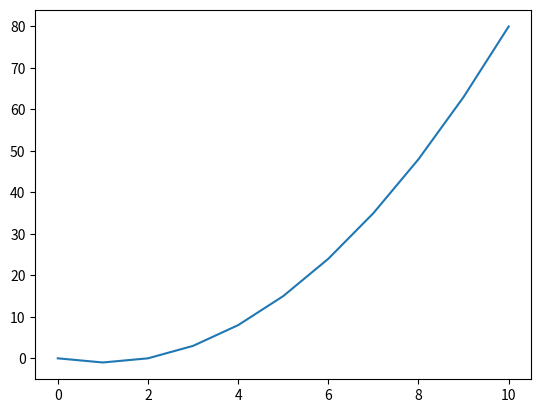

Source code (Python):
# Dynamical System Phase Portrait Generator
# This is a Generator for 2D dynamical systems
# The user inputs the function for dy/dt and dx/dt and the phase portrait is displaed

# Necessary Imports
import numpy as np
import matplotlib.pyplot as plt

# Initial Variables

Lx = 10        #Length in x direction
Nx = 11        #Number of spacial points on dimension x

# Generate Line
x_line = np.linspace(0,Lx,Nx)
zero_vector = np.zeros(Nx)

# dx/dt
def derivative_x(x_coord):
    # Here you input what dx/dt is
    dx = x_coord*(x_coord -2)
    return dx

# calculate the derivative of every point on the line
def derivative_vector(vector):
    for i in range(Nx):
        zero_vector[i] = derivative_x(vector[i])
    return zero_vector

gradient_vector = derivative_vector(x_line)
plt.plot(x_line, gradient_vector)
plt.show()
#print(derivative_vector(x_line))
#print(x_line)

    
